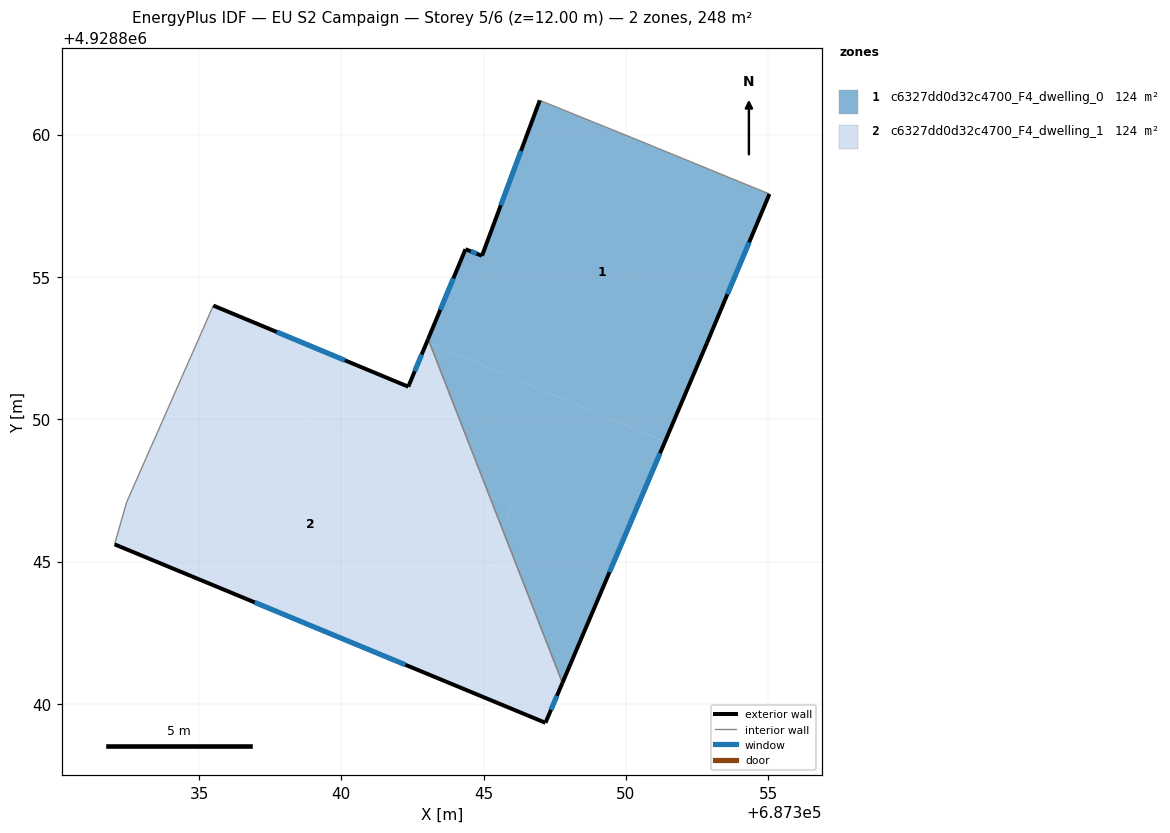
=== STOREY PLAN SPEC (per zone: floor XY polygon, exterior-wall plan segments, windows/doors) ===
zone 1: c6327dd0d32c4700_F4_dwelling_0  (123.8 m²)
  floor: (687355.04, 4928857.92) (687352.85, 4928852.70) (687351.37, 4928849.22) (687343.10, 4928852.68) (687343.05, 4928852.82) (687344.36, 4928855.98) (687344.94, 4928855.75) (687346.97, 4928861.21) (687350.70, 4928859.70) (687350.89, 4928859.62)
  floor: (687351.37, 4928849.22) (687347.77, 4928840.74) (687345.65, 4928846.17) (687345.98, 4928846.97) (687345.21, 4928847.29) (687343.10, 4928852.68)
  floor: (687345.98, 4928846.97) (687345.65, 4928846.17) (687345.21, 4928847.29)
  exterior wall: (687346.97, 4928861.21) – (687344.94, 4928855.75)  [5.8 m]
    window: (687346.31, 4928859.43) – (687345.60, 4928857.52)  [2.1 m²]
  exterior wall: (687352.85, 4928852.70) – (687355.04, 4928857.92)  [5.7 m]
    window: (687353.56, 4928854.39) – (687354.33, 4928856.22)  [2.1 m²]
  exterior wall: (687347.77, 4928840.74) – (687352.85, 4928852.70)  [13.0 m]
    window: (687349.42, 4928844.63) – (687351.20, 4928848.81)  [4.8 m²]
  exterior wall: (687344.36, 4928855.98) – (687343.05, 4928852.82)  [3.4 m]
    window: (687343.93, 4928854.95) – (687343.48, 4928853.85)  [1.3 m²]
  exterior wall: (687344.94, 4928855.75) – (687344.36, 4928855.98)  [0.6 m]
    window: (687344.75, 4928855.82) – (687344.55, 4928855.90)  [0.2 m²]
  interior walls: 4
zone 2: c6327dd0d32c4700_F4_dwelling_1  (123.8 m²)
  floor: (687345.21, 4928847.29) (687345.65, 4928846.17) (687343.43, 4928840.89) (687332.03, 4928845.61) (687332.45, 4928847.08) (687334.52, 4928851.78)
  floor: (687345.65, 4928846.17) (687347.77, 4928840.74) (687347.17, 4928839.34) (687343.43, 4928840.89)
  floor: (687343.10, 4928852.68) (687345.21, 4928847.29) (687334.52, 4928851.78) (687335.50, 4928854.00) (687342.35, 4928851.15) (687343.01, 4928852.72)
  exterior wall: (687342.35, 4928851.15) – (687335.50, 4928854.00)  [7.4 m]
    window: (687340.12, 4928852.07) – (687337.73, 4928853.07)  [2.7 m²]
  exterior wall: (687343.05, 4928852.82) – (687342.35, 4928851.15)  [1.8 m]
    window: (687342.82, 4928852.28) – (687342.58, 4928851.69)  [0.7 m²]
  exterior wall: (687347.17, 4928839.34) – (687347.77, 4928840.74)  [1.5 m]
    window: (687347.37, 4928839.79) – (687347.57, 4928840.29)  [0.6 m²]
  exterior wall: (687332.03, 4928845.61) – (687347.17, 4928839.34)  [16.4 m]
    window: (687336.95, 4928843.57) – (687342.25, 4928841.38)  [6.0 m²]
  interior walls: 3

=== DERIVED (storey summary) ===
Building: EU S2 Campaign
Storey: 5 of 6  (floor level z = 12.00 m)
Storey gross floor area: 247.7 m²
Zones on this storey: 2
  - c6327dd0d32c4700_F4_dwelling_0: floor 123.8 m²; exterior wall 28.5 m (85.6 m²); 5 window(s) 10.5 m²; WWR 12.2%
  - c6327dd0d32c4700_F4_dwelling_1: floor 123.8 m²; exterior wall 27.1 m (81.4 m²); 4 window(s) 10.0 m²; WWR 12.2%
Zone adjacency (shared interzone walls):
  - c6327dd0d32c4700_F4_dwelling_0 ↔ c6327dd0d32c4700_F4_dwelling_1